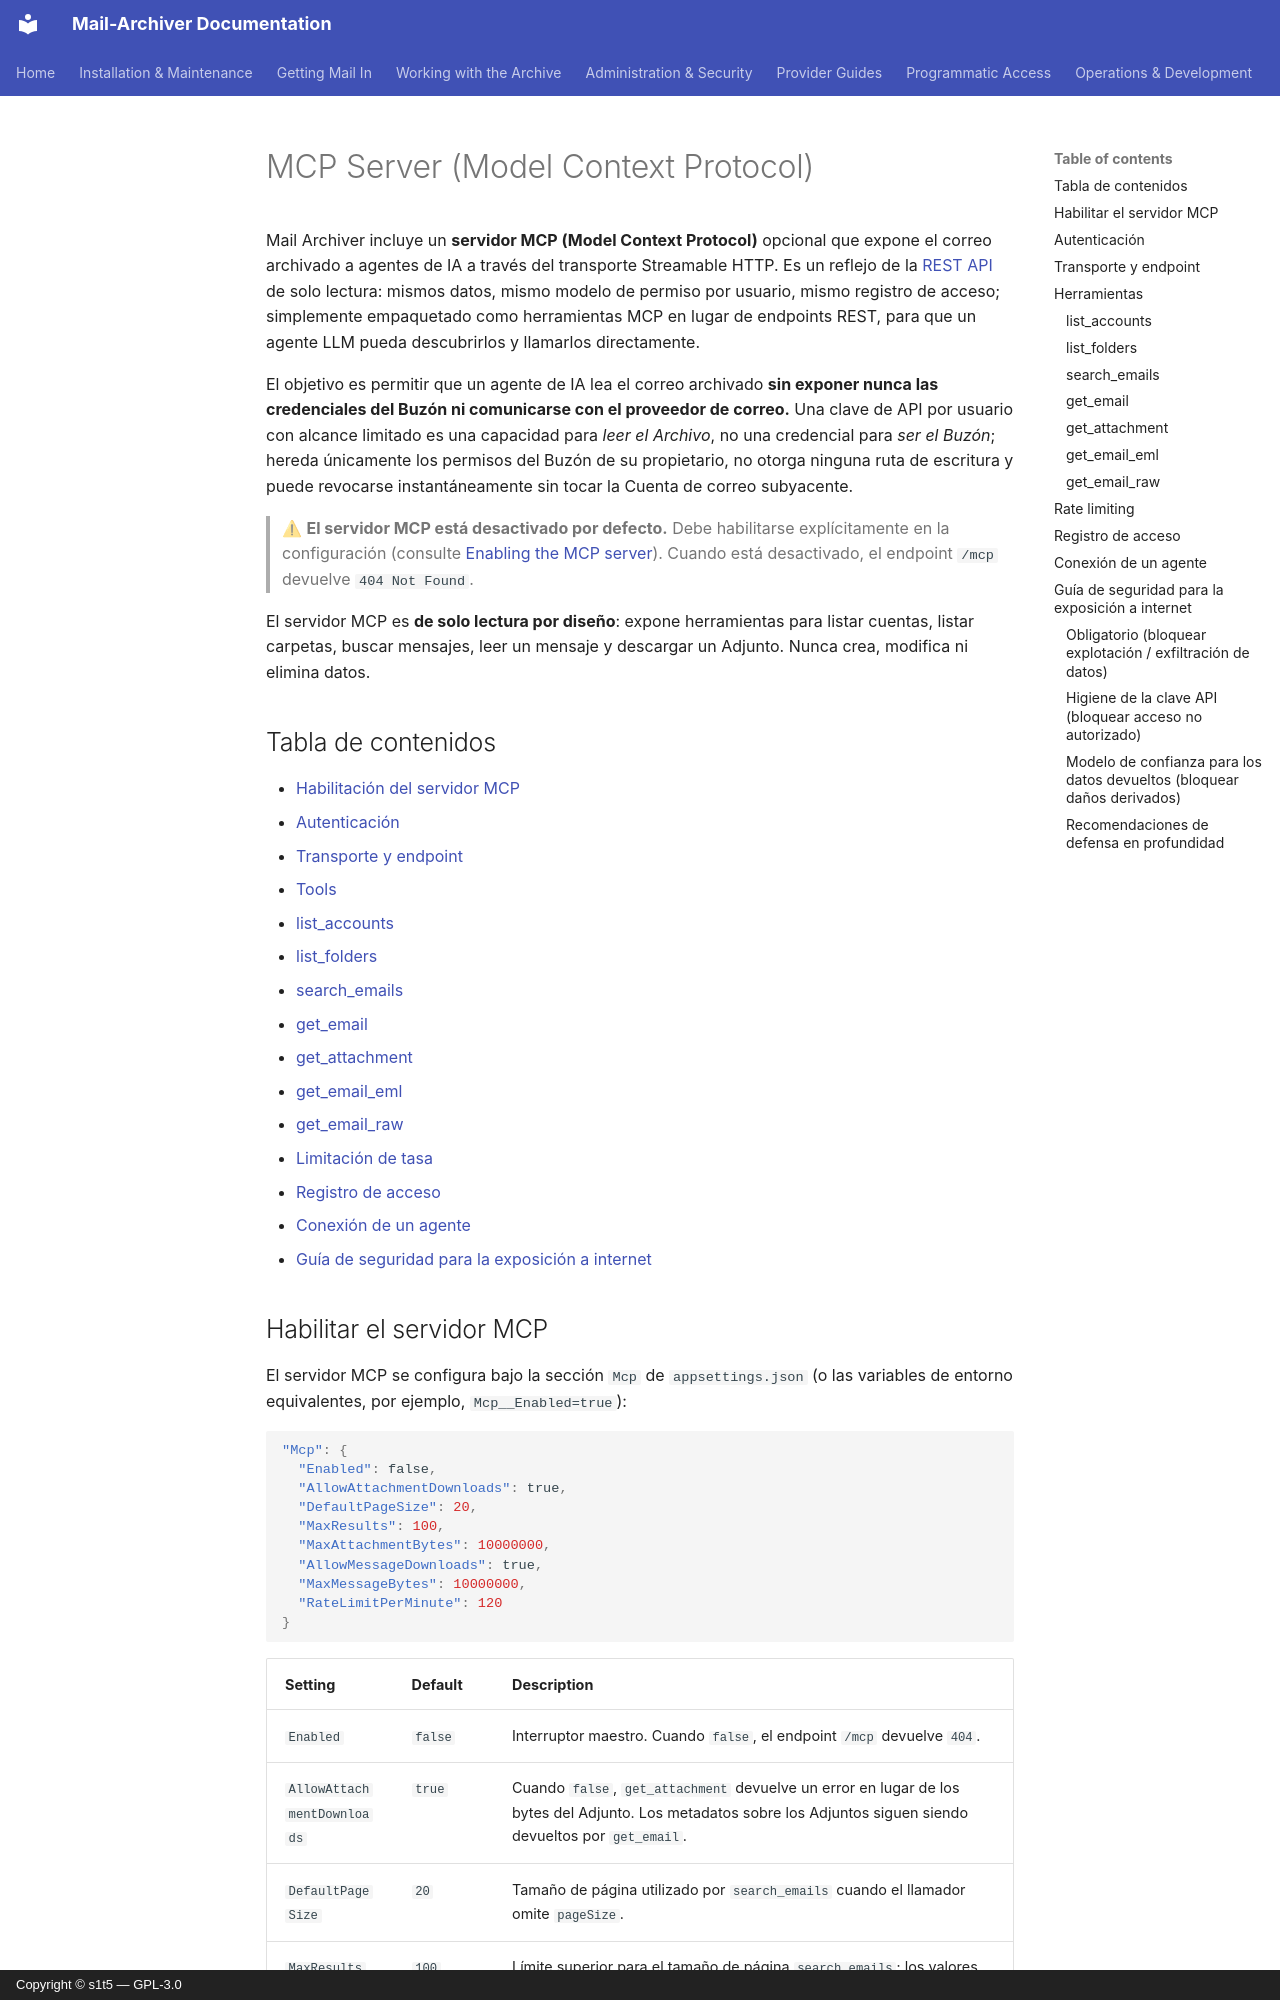

repository: s1t5/mail-archiver · page: MCP.es/index.html · generator: mkdocs · copyright: Copyright © s1t5 — GPL-3.0

# MCP Server (Model Context Protocol) {#mcp-server-model-context-protocol}

Mail Archiver incluye un **servidor MCP (Model Context Protocol)** opcional que
expone el correo archivado a agentes de IA a través del transporte Streamable HTTP.
Es un reflejo de la [REST API](API.md) de solo lectura: mismos datos, mismo modelo de
permiso por usuario, mismo registro de acceso; simplemente empaquetado como herramientas MCP en lugar de endpoints REST, para que un agente LLM pueda descubrirlos y llamarlos directamente.

El objetivo es permitir que un agente de IA lea el correo archivado **sin exponer nunca
las credenciales del Buzón ni comunicarse con el proveedor de correo.** Una clave de API por usuario con alcance limitado es una capacidad para *leer el Archivo*, no una credencial para *ser el Buzón*; hereda únicamente los permisos del Buzón de su propietario, no otorga ninguna ruta de escritura y puede revocarse instantáneamente sin tocar la Cuenta de correo subyacente.

> ⚠ **El servidor MCP está desactivado por defecto.** Debe habilitarse explícitamente en la
> configuración (consulte [Enabling the MCP server](#enabling-the-mcp-server)). Cuando
> está desactivado, el endpoint `/mcp` devuelve `404 Not Found`.

El servidor MCP es **de solo lectura por diseño**: expone herramientas para listar cuentas,
listar carpetas, buscar mensajes, leer un mensaje y descargar un Adjunto.
Nunca crea, modifica ni elimina datos.

## Tabla de contenidos {#table-of-contents}

- [Habilitación del servidor MCP](#enabling-the-mcp-server)
- [Autenticación](#authentication)
- [Transporte y endpoint](#transport-and-endpoint)
- [Tools](#tools)
  - [list_accounts](#list_accounts)
  - [list_folders](#list_folders)
  - [search_emails](#search_emails)
  - [get_email](#get_email)
  - [get_attachment](#get_attachment)
  - [get_email_eml](#get_email_eml)
  - [get_email_raw](#get_email_raw)
- [Limitación de tasa](#rate-limiting)
- [Registro de acceso](#access-logging)
- [Conexión de un agente](#connecting-an-agent)
- [Guía de seguridad para la exposición a internet](#security-guidance-for-internet-exposure)
